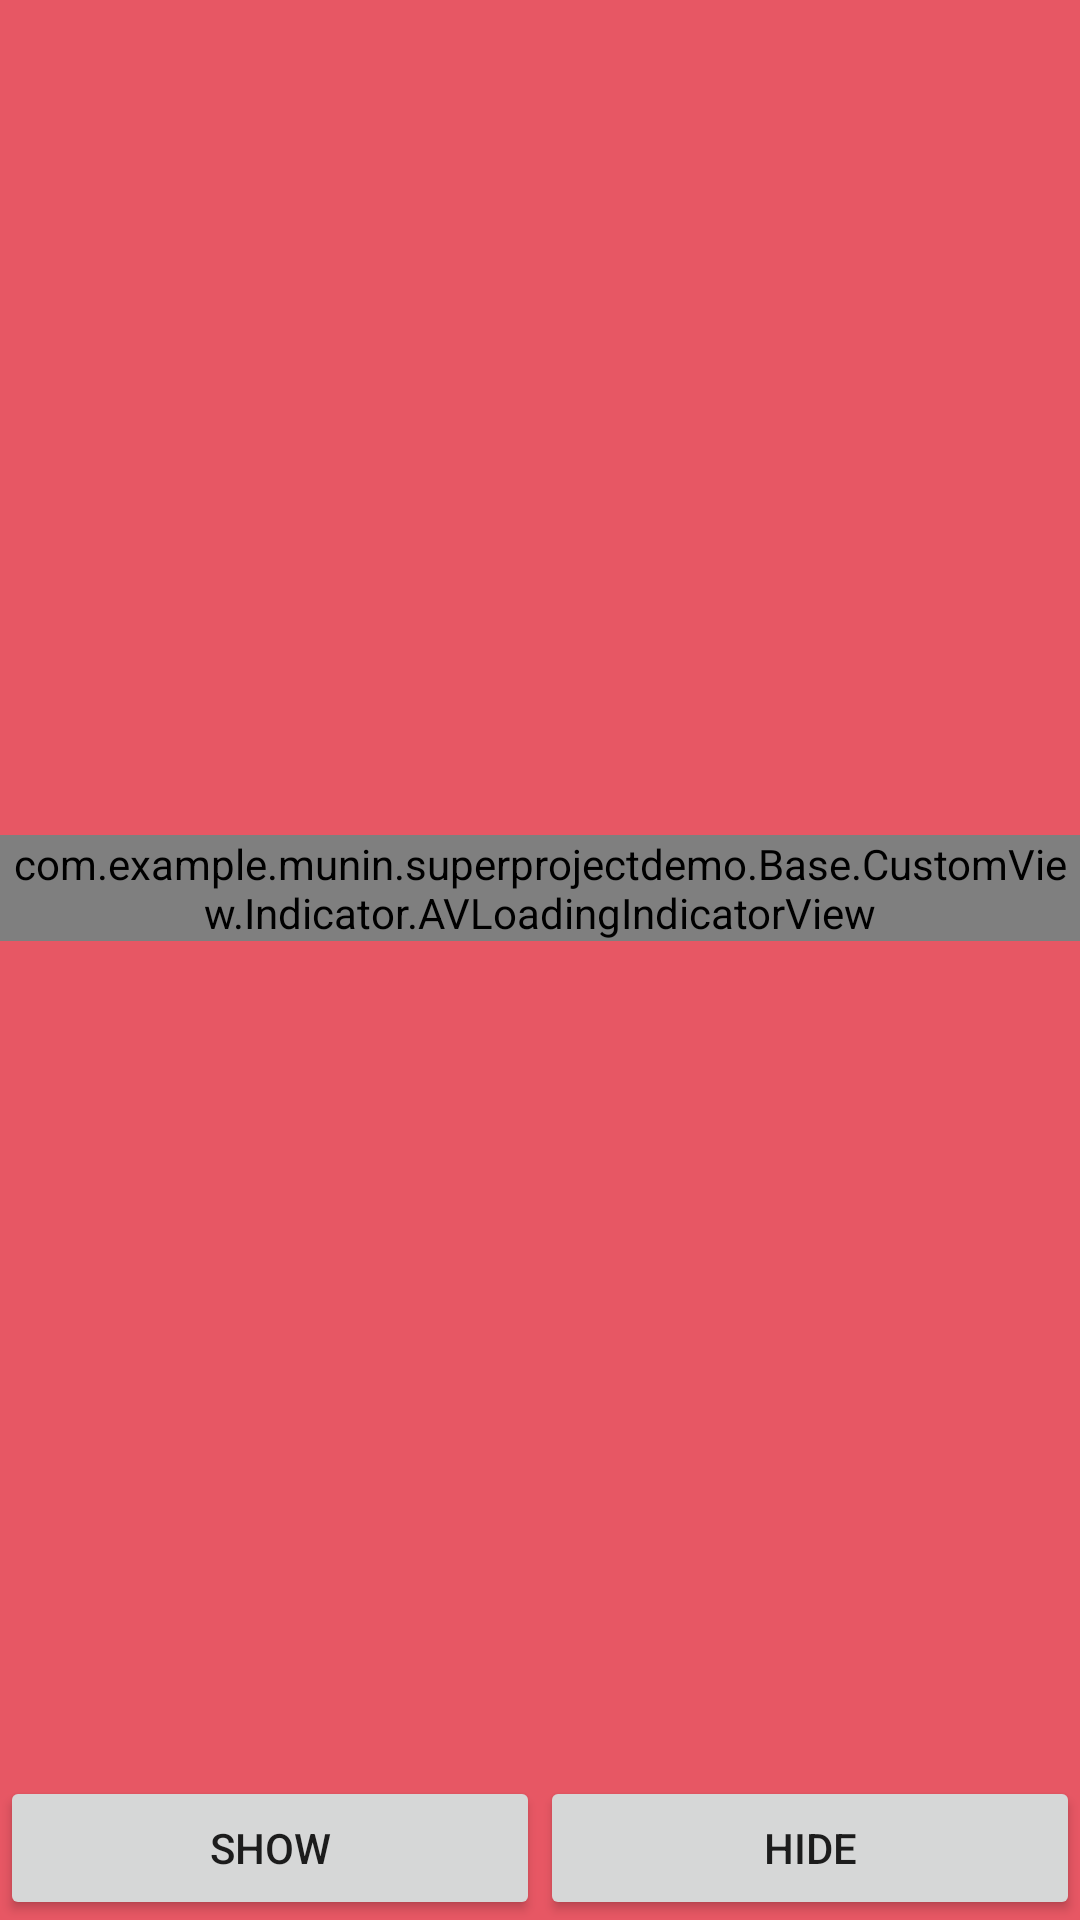

Write the Android layout XML for this screen, with the resource values it uses.
<!-- AndroidManifest.xml: application theme AppTheme -->
<!-- res/layout/activity_indicator.xml -->
<?xml version="1.0" encoding="utf-8"?>
<LinearLayout xmlns:android="http://schemas.android.com/apk/res/android"
    android:orientation="vertical"
    android:background="#FFE75764"
    android:layout_width="match_parent"
    android:layout_height="match_parent"
    >

    <LinearLayout
        android:layout_width="match_parent"
        android:gravity="center"
        android:layout_weight="1"
        android:layout_height="match_parent">

        <com.example.munin.superprojectdemo.Base.CustomView.Indicator.AVLoadingIndicatorView
            android:id="@+id/avi"
            android:layout_width="wrap_content"
            android:layout_height="wrap_content"
            style="@style/AVLoadingIndicatorView.Large"
            />


    </LinearLayout>

    <LinearLayout
        android:layout_width="match_parent"
        android:layout_height="wrap_content">

        <Button
            android:layout_width="wrap_content"
            android:layout_height="wrap_content"
            android:layout_weight="1"
            android:text="SHOW"
            android:onClick="showClick"
            />

        <Button
            android:layout_width="wrap_content"
            android:layout_height="wrap_content"
            android:layout_weight="1"
            android:text="HIDE"
            android:onClick="hideClick"
            />

    </LinearLayout>


</LinearLayout>
<!-- resources referenced by this layout -->
<resources>
  <style name="AVLoadingIndicatorView.Large">
          <item name="minWidth">76dip</item>
          <item name="maxWidth">76dip</item>
          <item name="minHeight">76dip</item>
          <item name="maxHeight">76dip</item>
          <item name="indicatorName">BallPulseIndicator</item>
      </style>
  <style name="AppTheme" parent="Theme.AppCompat.Light.DarkActionBar">
          
          <item name="colorPrimary">@color/colorPrimary</item>
          <item name="colorPrimaryDark">@color/colorPrimaryDark</item>
          <item name="colorAccent">@color/colorAccent</item>
      </style>
  <color name="colorPrimary">#3F51B5</color>
  <color name="colorPrimaryDark">#303F9F</color>
  <color name="colorAccent">#FF4081</color>
</resources>
